Run: headless pygame with SDL's dummy video driver; simulated clock (each Clock.tick advances the game by its frame time, no real sleeping); random seed 0; keys injected as events and as key.get_pressed() state; no mouse input.
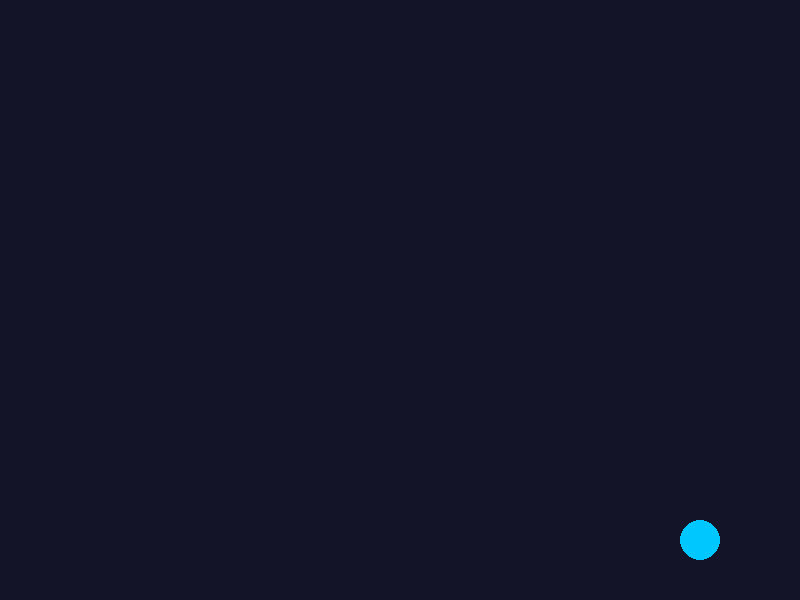
Frame 1 of 4 · flips 1–60 · no input
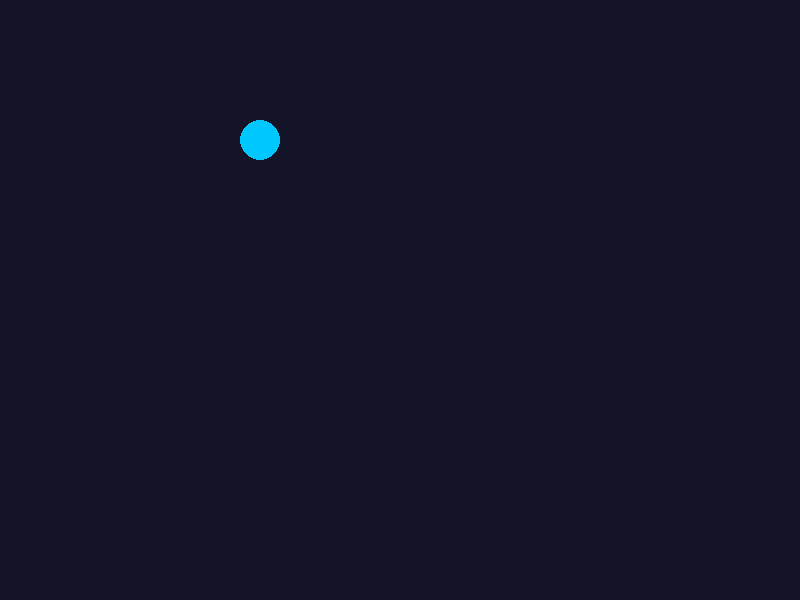
Frame 2 of 4 · flips 61–180 · tapped SPACE, RETURN · held RIGHT (→), D
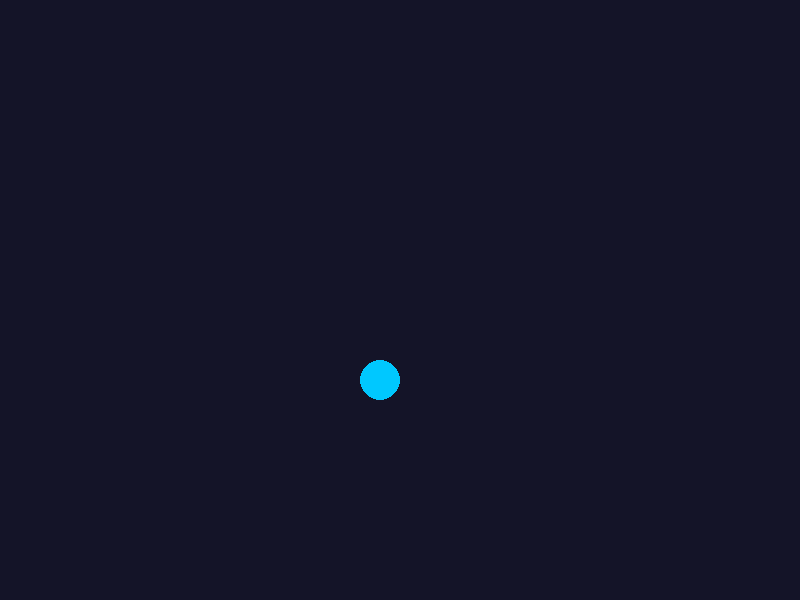
Frame 3 of 4 · flips 181–300 · held DOWN (↓), S
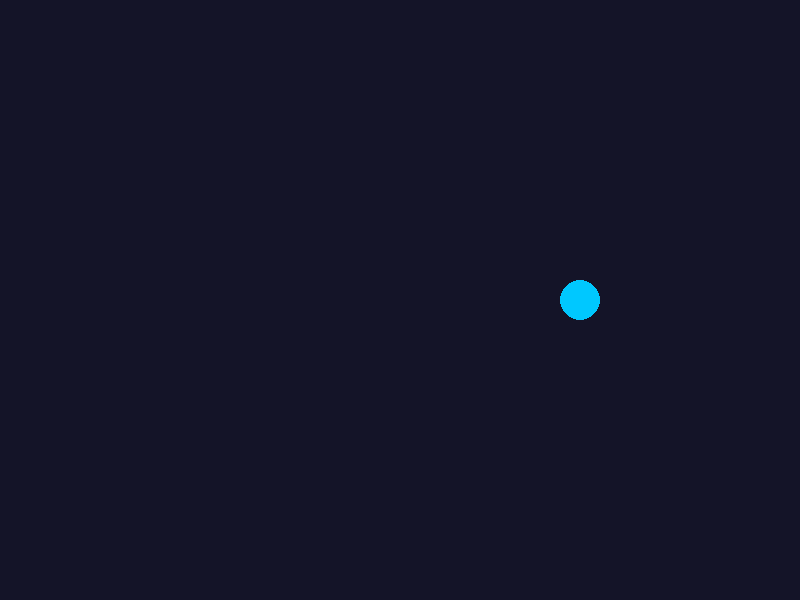
Frame 4 of 4 · flips 301–420 · held LEFT (←), A, UP (↑), W

The pygame program that drew these frames:

"""
Pallina che rimbalza — esercizio completo
Basato sulla lezione: lezione.md
"""

import pygame
import sys

# ── Costanti ──────────────────────────────────────────────────
SCREEN_W      = 800
SCREEN_H      = 600
FPS           = 60

BALL_RADIUS   = 20
BALL_SPEED_X  = 5
BALL_SPEED_Y  = 4

BG_COLOR      = (20, 20, 40)      # sfondo scuro
BALL_COLOR    = (0, 200, 255)     # ciano

# ── Inizializzazione ──────────────────────────────────────────
pygame.init()
screen = pygame.display.set_mode((SCREEN_W, SCREEN_H))
pygame.display.set_caption("Pallina che rimbalza")
clock = pygame.time.Clock()

# ── Stato della pallina ───────────────────────────────────────
ball_x = SCREEN_W // 2
ball_y = SCREEN_H // 2
vel_x  = BALL_SPEED_X
vel_y  = BALL_SPEED_Y

# ── Loop di gioco ─────────────────────────────────────────────
running = True
while running:

    # 1. EVENTI
    for event in pygame.event.get():
        if event.type == pygame.QUIT:
            running = False

    # 2. AGGIORNA
    ball_x += vel_x
    ball_y += vel_y

    # Rimbalzo bordo destro
    if ball_x + BALL_RADIUS >= SCREEN_W:
        ball_x = SCREEN_W - BALL_RADIUS
        vel_x  = -vel_x

    # Rimbalzo bordo sinistro
    if ball_x - BALL_RADIUS <= 0:
        ball_x = BALL_RADIUS
        vel_x  = -vel_x

    # Rimbalzo bordo inferiore
    if ball_y + BALL_RADIUS >= SCREEN_H:
        ball_y = SCREEN_H - BALL_RADIUS
        vel_y  = -vel_y

    # Rimbalzo bordo superiore
    if ball_y - BALL_RADIUS <= 0:
        ball_y = BALL_RADIUS
        vel_y  = -vel_y

    # 3. DISEGNA
    screen.fill(BG_COLOR)
    pygame.draw.circle(screen, BALL_COLOR, (ball_x, ball_y), BALL_RADIUS)
    pygame.display.flip()

    # Limita a FPS iterazioni/secondo
    clock.tick(FPS)

pygame.quit()
sys.exit()
